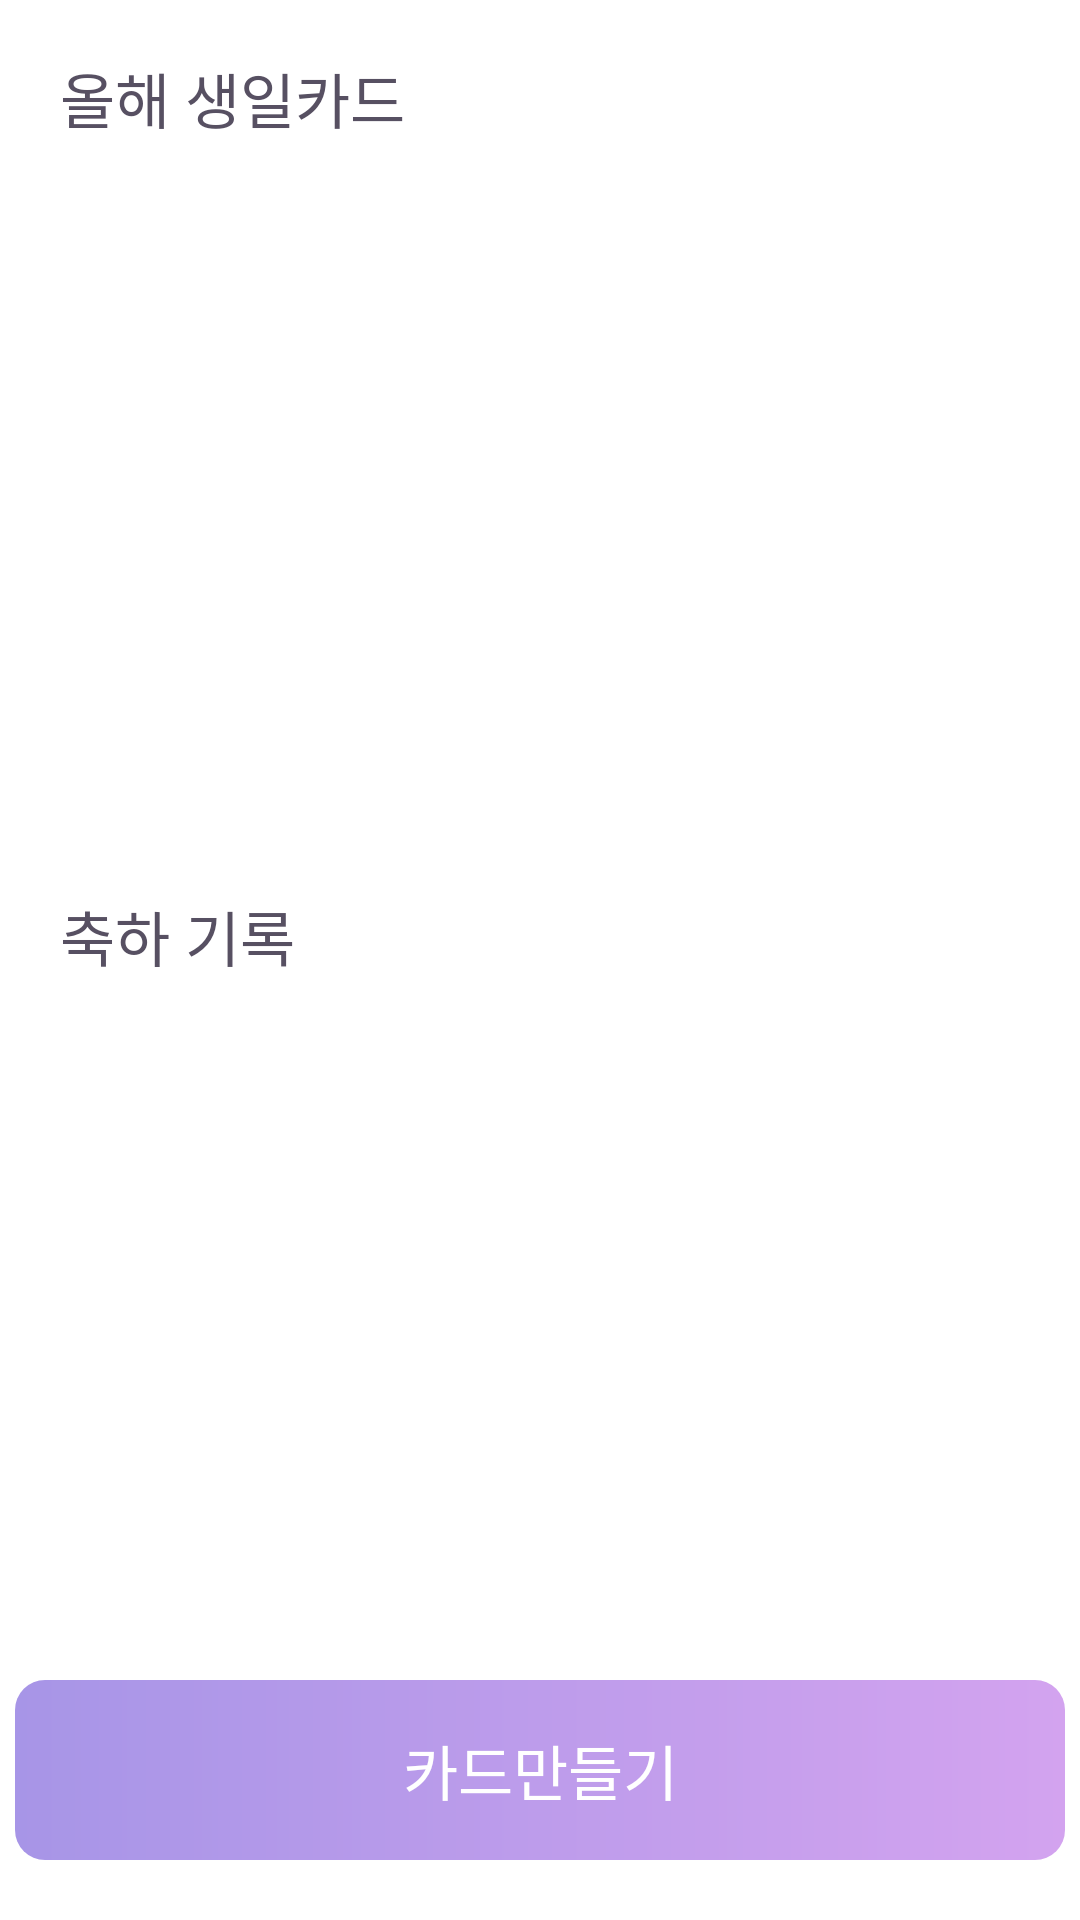

The Android layout XML behind this screen, and the referenced resources:
<!-- AndroidManifest.xml: application theme Theme.HappyBirthDay -->
<!-- res/layout/fragment_mycard.xml -->
<?xml version="1.0" encoding="utf-8"?>
<FrameLayout xmlns:android="http://schemas.android.com/apk/res/android"
    xmlns:tools="http://schemas.android.com/tools"
    android:layout_width="match_parent"
    android:layout_height="match_parent"
    xmlns:app="http://schemas.android.com/apk/res-auto"
    tools:context=".MycardFragment">
    <LinearLayout
        android:id="@+id/mycard_ll"
        android:layout_width="match_parent"
        android:layout_height="match_parent"
        android:orientation="vertical"
        android:layout_gravity="bottom">
        <TextView
            android:id="@+id/this_year_card"
            android:layout_width="match_parent"
            android:layout_height="wrap_content"
            android:textColor="#575062"
            android:text="올해 생일카드"
            android:layout_marginLeft="20dp"
            android:fontFamily="@font/notosans_regular"
            android:layout_marginTop="18dp"
            android:layout_marginBottom="10dp"
            android:textSize="20sp" />
        <androidx.recyclerview.widget.RecyclerView
            android:id="@+id/this_year_recyclerView"
            android:layout_width="match_parent"
            android:layout_height="230dp"
            android:layout_marginLeft="20dp"
            app:layout_constraintBottom_toBottomOf="parent"
            app:layout_constraintLeft_toLeftOf="parent"
            app:layout_constraintRight_toRightOf="parent"
            app:layout_constraintTop_toTopOf="parent" />
        <TextView
            android:id="@+id/congrate_report"
            android:layout_width="match_parent"
            android:layout_height="wrap_content"
            android:textColor="#575062"
            android:text="축하 기록"
            android:layout_marginTop="10dp"
            android:layout_marginLeft="20dp"
            android:fontFamily="@font/notosans_regular"
            android:textSize="20sp" />
        <FrameLayout
            android:layout_width="match_parent"
            android:layout_height="match_parent">

        <androidx.recyclerview.widget.RecyclerView
            android:id="@+id/my_congratulatory_record_recyclerView"
            android:layout_width="match_parent"
            android:layout_height="230dp"
            android:layout_marginLeft="20dp"
            android:layout_gravity="bottom"
            android:layout_marginBottom="55dp"
            app:layout_constraintBottom_toBottomOf="parent"
            app:layout_constraintLeft_toLeftOf="parent"
            app:layout_constraintRight_toRightOf="parent"
            app:layout_constraintTop_toTopOf="parent" />


        <TextView
            android:id="@+id/card_add_btn"
            android:layout_width="350dp"
            android:layout_height="60dp"
            android:background="@drawable/rectangle_resource_activation"
            android:layout_gravity="center|bottom"
            android:textColor="#FFFFFF"
            android:layout_marginBottom="20dp"
            android:gravity="center"
            android:text="@string/made_card_text"
            android:fontFamily="@font/notosans_regular"
            android:textSize="20sp" />
        </FrameLayout>
    </LinearLayout>

</FrameLayout>
<!-- resources referenced by this layout -->
<resources>
  <!-- drawable rectangle_resource_activation (drawable) -->
  <?xml version="1.0" encoding="utf-8"?>
  <shape xmlns:android="http://schemas.android.com/apk/res/android"
      android:shape="rectangle">
      <gradient
          android:startColor="@color/purple_300"
          android:endColor="@color/light_purple_100"
          android:angle="0"/>
      <corners
          android:bottomLeftRadius="10dp"
          android:bottomRightRadius="10dp"
          android:topLeftRadius="10dp"
          android:topRightRadius="10dp" />
  </shape>
  <string name="made_card_text">카드만들기</string>
  <style name="Theme.HappyBirthDay" parent="Theme.MaterialComponents.DayNight.NoActionBar">
          
          <item name="colorPrimary">@color/black_500</item>
          <item name="colorPrimaryVariant">@color/black_700</item>
          <item name="colorOnPrimary">@color/white</item>
          
          <item name="colorSecondary">@color/black_200</item>
          <item name="colorSecondaryVariant">@color/black_700</item>
          <item name="colorOnSecondary">@color/black</item>
          
          <item name="android:statusBarColor" tools:targetApi="l">?attr/colorPrimaryVariant</item>
          
      </style>
  <color name="purple_300">#A795E7</color>
  <color name="light_purple_100">#D3A3EF</color>
  <color name="black_500">#667085</color>
  <color name="black_700">#344054</color>
  <color name="white">#ffffff</color>
  <color name="black_200">#E4E7EC</color>
  <color name="black">#000000</color>
</resources>
